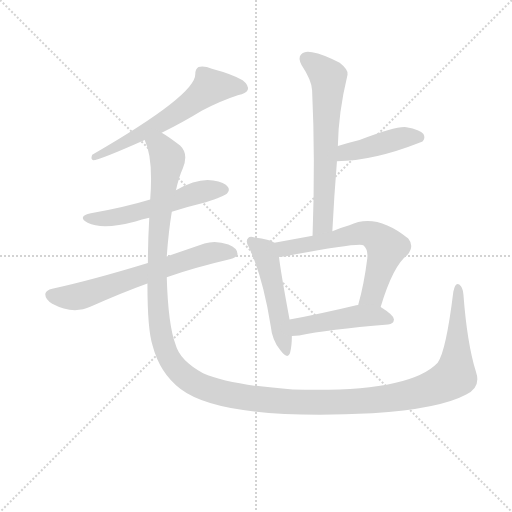
t = 0.00 s
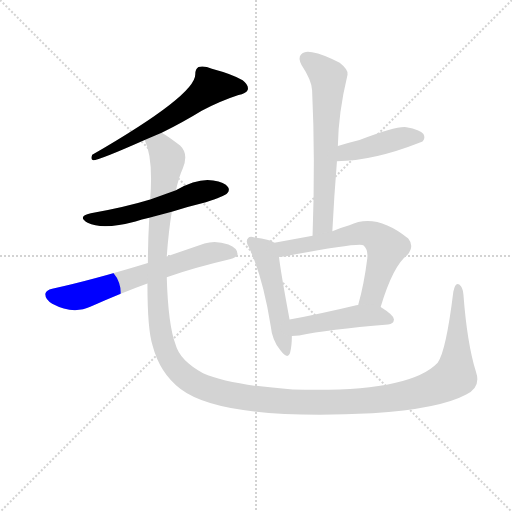
t = 1.64 s
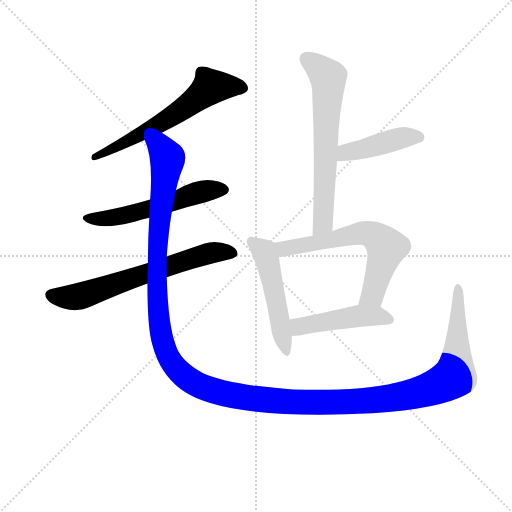
t = 3.28 s
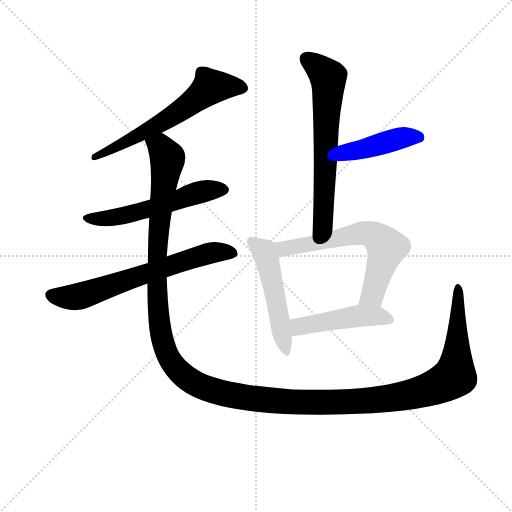
t = 4.92 s
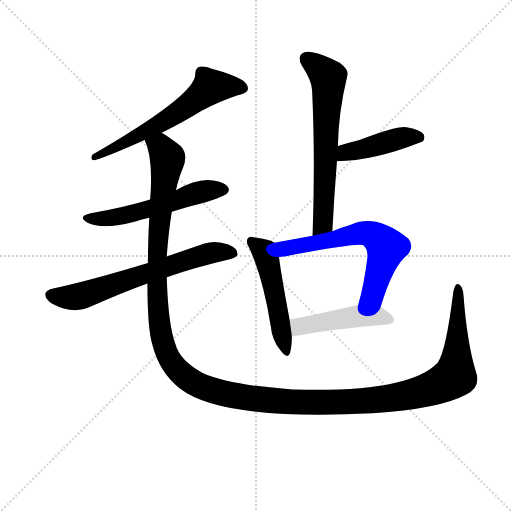
t = 6.56 s
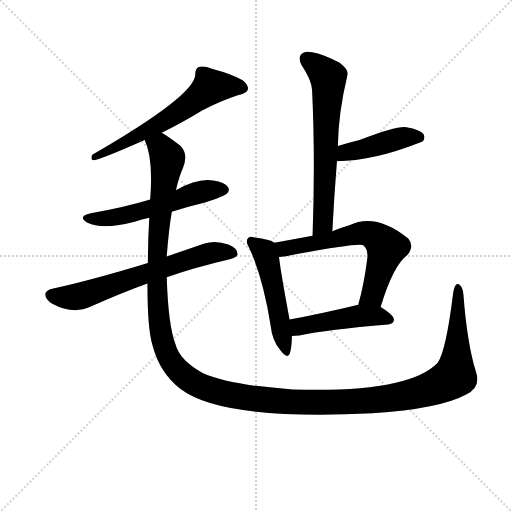
t = 8.20 s

The animated SVG that drew these frames (rendered in a browser with its animation timeline set to each time). Animation: 9 CSS @keyframes rules; one cycle of 8.20 s.

<svg version="1.1" viewBox="0 0 1024 1024" xmlns="http://www.w3.org/2000/svg">
  <g stroke="lightgray" stroke-dasharray="1,1" stroke-width="1" transform="scale(4, 4)">
    <line x1="0" y1="0" x2="256" y2="256"></line>
    <line x1="256" y1="0" x2="0" y2="256"></line>
    <line x1="128" y1="0" x2="128" y2="256"></line>
    <line x1="0" y1="128" x2="256" y2="128"></line>
  </g>
<g transform="scale(0.92, -0.92) translate(60, -900)">
   <style type="text/css">
    @keyframes keyframes0 {
      from {
       stroke: blue;
       stroke-dashoffset: 627;
       stroke-width: 128;
       }
       67% {
       animation-timing-function: step-end;
       stroke: blue;
       stroke-dashoffset: 0;
       stroke-width: 128;
       }
       to {
       stroke: black;
       stroke-width: 1024;
       }
       }
       #make-me-a-hanzi-animation-0 {
         animation: keyframes0 0.760254s both;
         animation-delay: 0.000000s;
         animation-timing-function: linear;
       }
    @keyframes keyframes1 {
      from {
       stroke: blue;
       stroke-dashoffset: 557;
       stroke-width: 128;
       }
       64% {
       animation-timing-function: step-end;
       stroke: blue;
       stroke-dashoffset: 0;
       stroke-width: 128;
       }
       to {
       stroke: black;
       stroke-width: 1024;
       }
       }
       #make-me-a-hanzi-animation-1 {
         animation: keyframes1 0.703288s both;
         animation-delay: 0.760254s;
         animation-timing-function: linear;
       }
    @keyframes keyframes2 {
      from {
       stroke: blue;
       stroke-dashoffset: 668;
       stroke-width: 128;
       }
       68% {
       animation-timing-function: step-end;
       stroke: blue;
       stroke-dashoffset: 0;
       stroke-width: 128;
       }
       to {
       stroke: black;
       stroke-width: 1024;
       }
       }
       #make-me-a-hanzi-animation-2 {
         animation: keyframes2 0.793620s both;
         animation-delay: 1.463542s;
         animation-timing-function: linear;
       }
    @keyframes keyframes3 {
      from {
       stroke: blue;
       stroke-dashoffset: 1600;
       stroke-width: 128;
       }
       84% {
       animation-timing-function: step-end;
       stroke: blue;
       stroke-dashoffset: 0;
       stroke-width: 128;
       }
       to {
       stroke: black;
       stroke-width: 1024;
       }
       }
       #make-me-a-hanzi-animation-3 {
         animation: keyframes3 1.552083s both;
         animation-delay: 2.257161s;
         animation-timing-function: linear;
       }
    @keyframes keyframes4 {
      from {
       stroke: blue;
       stroke-dashoffset: 660;
       stroke-width: 128;
       }
       68% {
       animation-timing-function: step-end;
       stroke: blue;
       stroke-dashoffset: 0;
       stroke-width: 128;
       }
       to {
       stroke: black;
       stroke-width: 1024;
       }
       }
       #make-me-a-hanzi-animation-4 {
         animation: keyframes4 0.787109s both;
         animation-delay: 3.809245s;
         animation-timing-function: linear;
       }
    @keyframes keyframes5 {
      from {
       stroke: blue;
       stroke-dashoffset: 438;
       stroke-width: 128;
       }
       59% {
       animation-timing-function: step-end;
       stroke: blue;
       stroke-dashoffset: 0;
       stroke-width: 128;
       }
       to {
       stroke: black;
       stroke-width: 1024;
       }
       }
       #make-me-a-hanzi-animation-5 {
         animation: keyframes5 0.606445s both;
         animation-delay: 4.596354s;
         animation-timing-function: linear;
       }
    @keyframes keyframes6 {
      from {
       stroke: blue;
       stroke-dashoffset: 512;
       stroke-width: 128;
       }
       63% {
       animation-timing-function: step-end;
       stroke: blue;
       stroke-dashoffset: 0;
       stroke-width: 128;
       }
       to {
       stroke: black;
       stroke-width: 1024;
       }
       }
       #make-me-a-hanzi-animation-6 {
         animation: keyframes6 0.666667s both;
         animation-delay: 5.202799s;
         animation-timing-function: linear;
       }
    @keyframes keyframes7 {
      from {
       stroke: blue;
       stroke-dashoffset: 647;
       stroke-width: 128;
       }
       68% {
       animation-timing-function: step-end;
       stroke: blue;
       stroke-dashoffset: 0;
       stroke-width: 128;
       }
       to {
       stroke: black;
       stroke-width: 1024;
       }
       }
       #make-me-a-hanzi-animation-7 {
         animation: keyframes7 0.776530s both;
         animation-delay: 5.869466s;
         animation-timing-function: linear;
       }
    @keyframes keyframes8 {
      from {
       stroke: blue;
       stroke-dashoffset: 473;
       stroke-width: 128;
       }
       61% {
       animation-timing-function: step-end;
       stroke: blue;
       stroke-dashoffset: 0;
       stroke-width: 128;
       }
       to {
       stroke: black;
       stroke-width: 1024;
       }
       }
       #make-me-a-hanzi-animation-8 {
         animation: keyframes8 0.634928s both;
         animation-delay: 6.645996s;
         animation-timing-function: linear;
       }
</style>
<path d="M 291.5 611.5 Q 339.5 635.5 378.5 659.5 Q 421.5 681.5 458.5 693.5 Q 474.5 696.5 478.5 704.5 Q 481.5 714.5 467.5 725.5 Q 445.5 738.5 400.5 750.5 Q 384.5 757.5 371.5 754.5 Q 364.5 750.5 364.5 738.5 Q 365.5 693.5 140.5 563.5 Q 136.5 553.5 142.5 551.5 Q 155.5 551.5 254.5 595.5 L 291.5 611.5 Z" fill="lightgray"></path> 
<path d="M 313.5 439.5 Q 349.5 451.5 387.5 460.5 Q 427.5 473.5 433.5 479.5 Q 440.5 486.5 435.5 493.5 Q 428.5 503.5 403.5 507.5 Q 370.5 513.5 322.5 486.5 L 266.5 466.5 Q 214.5 450.5 137.5 436.5 Q 106.5 429.5 130.5 415.5 Q 163.5 399.5 234.5 418.5 Q 247.5 422.5 264.5 426.5 L 313.5 439.5 Z" fill="lightgray"></path> 
<path d="M 302.5 297.5 Q 362.5 318.5 439.5 336.5 Q 455.5 340.5 456.5 347.5 Q 456.5 360.5 436.5 368.5 Q 408.5 378.5 384.5 370.5 L 302.5 342.5 L 261.5 328.5 Q 140.5 291.5 53.5 272.5 Q 40.5 269.5 38.5 261.5 Q 37.5 249.5 53.5 239.5 Q 98.5 215.5 137.5 233.5 Q 207.5 264.5 260.5 283.5 L 302.5 297.5 Z" fill="lightgray"></path> 
<path d="M 974.5 92.5 Q 955.5 153.5 947.5 259.5 Q 946.5 275.5 938.5 281.5 Q 929.5 287.5 925.5 265.5 Q 909.5 135.5 891.5 111.5 Q 828.5 45.5 576.5 53.5 Q 440.5 62.5 381.5 88.5 Q 330.5 116.5 321.5 151.5 Q 305.5 194.5 302.5 297.5 L 302.5 342.5 Q 306.5 397.5 313.5 439.5 L 322.5 486.5 Q 328.5 514.5 337.5 534.5 Q 350.5 565.5 331.5 583.5 Q 307.5 602.5 291.5 611.5 C 266.5 628.5 246.5 624.5 254.5 595.5 Q 273.5 556.5 266.5 466.5 L 264.5 426.5 Q 261.5 374.5 261.5 328.5 L 260.5 283.5 Q 260.5 183.5 271.5 149.5 Q 287.5 88.5 332.5 54.5 Q 423.5 -14.5 749.5 1.5 Q 896.5 11.5 953.5 42.5 Q 986.5 58.5 974.5 92.5 Z" fill="lightgray"></path> 
<path d="M 662.5 397.5 Q 666.5 476.5 672.5 549.5 L 674.5 582.5 Q 675.5 654.5 695.5 737.5 Q 698.5 747.5 678.5 763.5 Q 642.5 782.5 618.5 786.5 Q 602.5 790.5 594.5 781.5 Q 587.5 774.5 595.5 758.5 Q 617.5 725.5 618.5 703.5 Q 625.5 556.5 619.5 387.5 C 618.5 357.5 660.5 367.5 662.5 397.5 Z" fill="lightgray"></path> 
<path d="M 672.5 549.5 Q 750.5 549.5 854.5 590.5 Q 855.5 591.5 858.5 592.5 Q 865.5 599.5 860.5 608.5 Q 853.5 618.5 823.5 623.5 Q 802.5 626.5 721.5 595.5 Q 697.5 589.5 674.5 582.5 C 645.5 573.5 642.5 549.5 672.5 549.5 Z" fill="lightgray"></path> 
<path d="M 536.5 372.5 Q 526.5 379.5 493.5 383.5 Q 483.5 387.5 479.5 382.5 Q 472.5 375.5 481.5 361.5 Q 511.5 297.5 528.5 191.5 Q 531.5 160.5 549.5 138.5 Q 565.5 117.5 570.5 132.5 Q 574.5 147.5 574.5 169.5 L 569.5 205.5 Q 550.5 307.5 546.5 341.5 C 542.5 369.5 542.5 369.5 536.5 372.5 Z" fill="lightgray"></path> 
<path d="M 767.5 232.5 Q 794.5 322.5 825.5 345.5 Q 841.5 364.5 827.5 381.5 Q 757.5 438.5 699.5 410.5 Q 678.5 404.5 662.5 397.5 L 619.5 387.5 L 536.5 372.5 C 506.5 367.5 516.5 339.5 546.5 341.5 Q 561.5 341.5 579.5 346.5 Q 723.5 373.5 730.5 366.5 Q 740.5 357.5 738.5 338.5 Q 731.5 281.5 718.5 236.5 C 710.5 207.5 758.5 203.5 767.5 232.5 Z" fill="lightgray"></path> 
<path d="M 574.5 169.5 Q 581.5 169.5 590.5 170.5 Q 651.5 183.5 783.5 194.5 Q 795.5 195.5 796.5 205.5 Q 796.5 214.5 767.5 232.5 C 755.5 240.5 748.5 239.5 718.5 236.5 Q 717.5 237.5 714.5 236.5 Q 635.5 217.5 569.5 205.5 C 539.5 200.5 544.5 168.5 574.5 169.5 Z" fill="lightgray"></path> 
      <clipPath id="make-me-a-hanzi-clip-0">
      <path d="M 291.5 611.5 Q 339.5 635.5 378.5 659.5 Q 421.5 681.5 458.5 693.5 Q 474.5 696.5 478.5 704.5 Q 481.5 714.5 467.5 725.5 Q 445.5 738.5 400.5 750.5 Q 384.5 757.5 371.5 754.5 Q 364.5 750.5 364.5 738.5 Q 365.5 693.5 140.5 563.5 Q 136.5 553.5 142.5 551.5 Q 155.5 551.5 254.5 595.5 L 291.5 611.5 Z" fill="lightgray"></path>
      </clipPath>
      <path clip-path="url(#make-me-a-hanzi-clip-0)" d="M 467.5 708.5 L 397.5 711.5 L 278.5 625.5 L 167.5 567.5 L 153.5 568.5 L 143.5 557.5 " fill="none" id="make-me-a-hanzi-animation-0" stroke-dasharray="499 998" stroke-linecap="round"></path>

      <clipPath id="make-me-a-hanzi-clip-1">
      <path d="M 313.5 439.5 Q 349.5 451.5 387.5 460.5 Q 427.5 473.5 433.5 479.5 Q 440.5 486.5 435.5 493.5 Q 428.5 503.5 403.5 507.5 Q 370.5 513.5 322.5 486.5 L 266.5 466.5 Q 214.5 450.5 137.5 436.5 Q 106.5 429.5 130.5 415.5 Q 163.5 399.5 234.5 418.5 Q 247.5 422.5 264.5 426.5 L 313.5 439.5 Z" fill="lightgray"></path>
      </clipPath>
      <path clip-path="url(#make-me-a-hanzi-clip-1)" d="M 131.5 426.5 L 202.5 429.5 L 366.5 480.5 L 424.5 487.5 " fill="none" id="make-me-a-hanzi-animation-1" stroke-dasharray="429 858" stroke-linecap="round"></path>

      <clipPath id="make-me-a-hanzi-clip-2">
      <path d="M 302.5 297.5 Q 362.5 318.5 439.5 336.5 Q 455.5 340.5 456.5 347.5 Q 456.5 360.5 436.5 368.5 Q 408.5 378.5 384.5 370.5 L 302.5 342.5 L 261.5 328.5 Q 140.5 291.5 53.5 272.5 Q 40.5 269.5 38.5 261.5 Q 37.5 249.5 53.5 239.5 Q 98.5 215.5 137.5 233.5 Q 207.5 264.5 260.5 283.5 L 302.5 297.5 Z" fill="lightgray"></path>
      </clipPath>
      <path clip-path="url(#make-me-a-hanzi-clip-2)" d="M 49.5 258.5 L 112.5 255.5 L 384.5 347.5 L 446.5 350.5 " fill="none" id="make-me-a-hanzi-animation-2" stroke-dasharray="540 1080" stroke-linecap="round"></path>

      <clipPath id="make-me-a-hanzi-clip-3">
      <path d="M 974.5 92.5 Q 955.5 153.5 947.5 259.5 Q 946.5 275.5 938.5 281.5 Q 929.5 287.5 925.5 265.5 Q 909.5 135.5 891.5 111.5 Q 828.5 45.5 576.5 53.5 Q 440.5 62.5 381.5 88.5 Q 330.5 116.5 321.5 151.5 Q 305.5 194.5 302.5 297.5 L 302.5 342.5 Q 306.5 397.5 313.5 439.5 L 322.5 486.5 Q 328.5 514.5 337.5 534.5 Q 350.5 565.5 331.5 583.5 Q 307.5 602.5 291.5 611.5 C 266.5 628.5 246.5 624.5 254.5 595.5 Q 273.5 556.5 266.5 466.5 L 264.5 426.5 Q 261.5 374.5 261.5 328.5 L 260.5 283.5 Q 260.5 183.5 271.5 149.5 Q 287.5 88.5 332.5 54.5 Q 423.5 -14.5 749.5 1.5 Q 896.5 11.5 953.5 42.5 Q 986.5 58.5 974.5 92.5 Z" fill="lightgray"></path>
      </clipPath>
      <path clip-path="url(#make-me-a-hanzi-clip-3)" d="M 262.5 593.5 L 291.5 576.5 L 304.5 552.5 L 281.5 348.5 L 281.5 252.5 L 291.5 167.5 L 300.5 136.5 L 319.5 103.5 L 371.5 62.5 L 457.5 38.5 L 626.5 24.5 L 777.5 32.5 L 885.5 58.5 L 929.5 85.5 L 935.5 272.5 " fill="none" id="make-me-a-hanzi-animation-3" stroke-dasharray="1472 2944" stroke-linecap="round"></path>

      <clipPath id="make-me-a-hanzi-clip-4">
      <path d="M 662.5 397.5 Q 666.5 476.5 672.5 549.5 L 674.5 582.5 Q 675.5 654.5 695.5 737.5 Q 698.5 747.5 678.5 763.5 Q 642.5 782.5 618.5 786.5 Q 602.5 790.5 594.5 781.5 Q 587.5 774.5 595.5 758.5 Q 617.5 725.5 618.5 703.5 Q 625.5 556.5 619.5 387.5 C 618.5 357.5 660.5 367.5 662.5 397.5 Z" fill="lightgray"></path>
      </clipPath>
      <path clip-path="url(#make-me-a-hanzi-clip-4)" d="M 606.5 772.5 L 644.5 742.5 L 653.5 732.5 L 654.5 720.5 L 642.5 422.5 L 625.5 395.5 " fill="none" id="make-me-a-hanzi-animation-4" stroke-dasharray="532 1064" stroke-linecap="round"></path>

      <clipPath id="make-me-a-hanzi-clip-5">
      <path d="M 672.5 549.5 Q 750.5 549.5 854.5 590.5 Q 855.5 591.5 858.5 592.5 Q 865.5 599.5 860.5 608.5 Q 853.5 618.5 823.5 623.5 Q 802.5 626.5 721.5 595.5 Q 697.5 589.5 674.5 582.5 C 645.5 573.5 642.5 549.5 672.5 549.5 Z" fill="lightgray"></path>
      </clipPath>
      <path clip-path="url(#make-me-a-hanzi-clip-5)" d="M 678.5 554.5 L 696.5 569.5 L 793.5 595.5 L 851.5 600.5 " fill="none" id="make-me-a-hanzi-animation-5" stroke-dasharray="310 620" stroke-linecap="round"></path>

      <clipPath id="make-me-a-hanzi-clip-6">
      <path d="M 536.5 372.5 Q 526.5 379.5 493.5 383.5 Q 483.5 387.5 479.5 382.5 Q 472.5 375.5 481.5 361.5 Q 511.5 297.5 528.5 191.5 Q 531.5 160.5 549.5 138.5 Q 565.5 117.5 570.5 132.5 Q 574.5 147.5 574.5 169.5 L 569.5 205.5 Q 550.5 307.5 546.5 341.5 C 542.5 369.5 542.5 369.5 536.5 372.5 Z" fill="lightgray"></path>
      </clipPath>
      <path clip-path="url(#make-me-a-hanzi-clip-6)" d="M 487.5 375.5 L 514.5 353.5 L 521.5 333.5 L 560.5 137.5 " fill="none" id="make-me-a-hanzi-animation-6" stroke-dasharray="384 768" stroke-linecap="round"></path>

      <clipPath id="make-me-a-hanzi-clip-7">
      <path d="M 767.5 232.5 Q 794.5 322.5 825.5 345.5 Q 841.5 364.5 827.5 381.5 Q 757.5 438.5 699.5 410.5 Q 678.5 404.5 662.5 397.5 L 619.5 387.5 L 536.5 372.5 C 506.5 367.5 516.5 339.5 546.5 341.5 Q 561.5 341.5 579.5 346.5 Q 723.5 373.5 730.5 366.5 Q 740.5 357.5 738.5 338.5 Q 731.5 281.5 718.5 236.5 C 710.5 207.5 758.5 203.5 767.5 232.5 Z" fill="lightgray"></path>
      </clipPath>
      <path clip-path="url(#make-me-a-hanzi-clip-7)" d="M 544.5 369.5 L 560.5 359.5 L 726.5 393.5 L 753.5 387.5 L 780.5 362.5 L 749.5 258.5 L 725.5 241.5 " fill="none" id="make-me-a-hanzi-animation-7" stroke-dasharray="519 1038" stroke-linecap="round"></path>

      <clipPath id="make-me-a-hanzi-clip-8">
      <path d="M 574.5 169.5 Q 581.5 169.5 590.5 170.5 Q 651.5 183.5 783.5 194.5 Q 795.5 195.5 796.5 205.5 Q 796.5 214.5 767.5 232.5 C 755.5 240.5 748.5 239.5 718.5 236.5 Q 717.5 237.5 714.5 236.5 Q 635.5 217.5 569.5 205.5 C 539.5 200.5 544.5 168.5 574.5 169.5 Z" fill="lightgray"></path>
      </clipPath>
      <path clip-path="url(#make-me-a-hanzi-clip-8)" d="M 578.5 176.5 L 590.5 189.5 L 696.5 209.5 L 759.5 213.5 L 786.5 205.5 " fill="none" id="make-me-a-hanzi-animation-8" stroke-dasharray="345 690" stroke-linecap="round"></path>

</g>
</svg>
